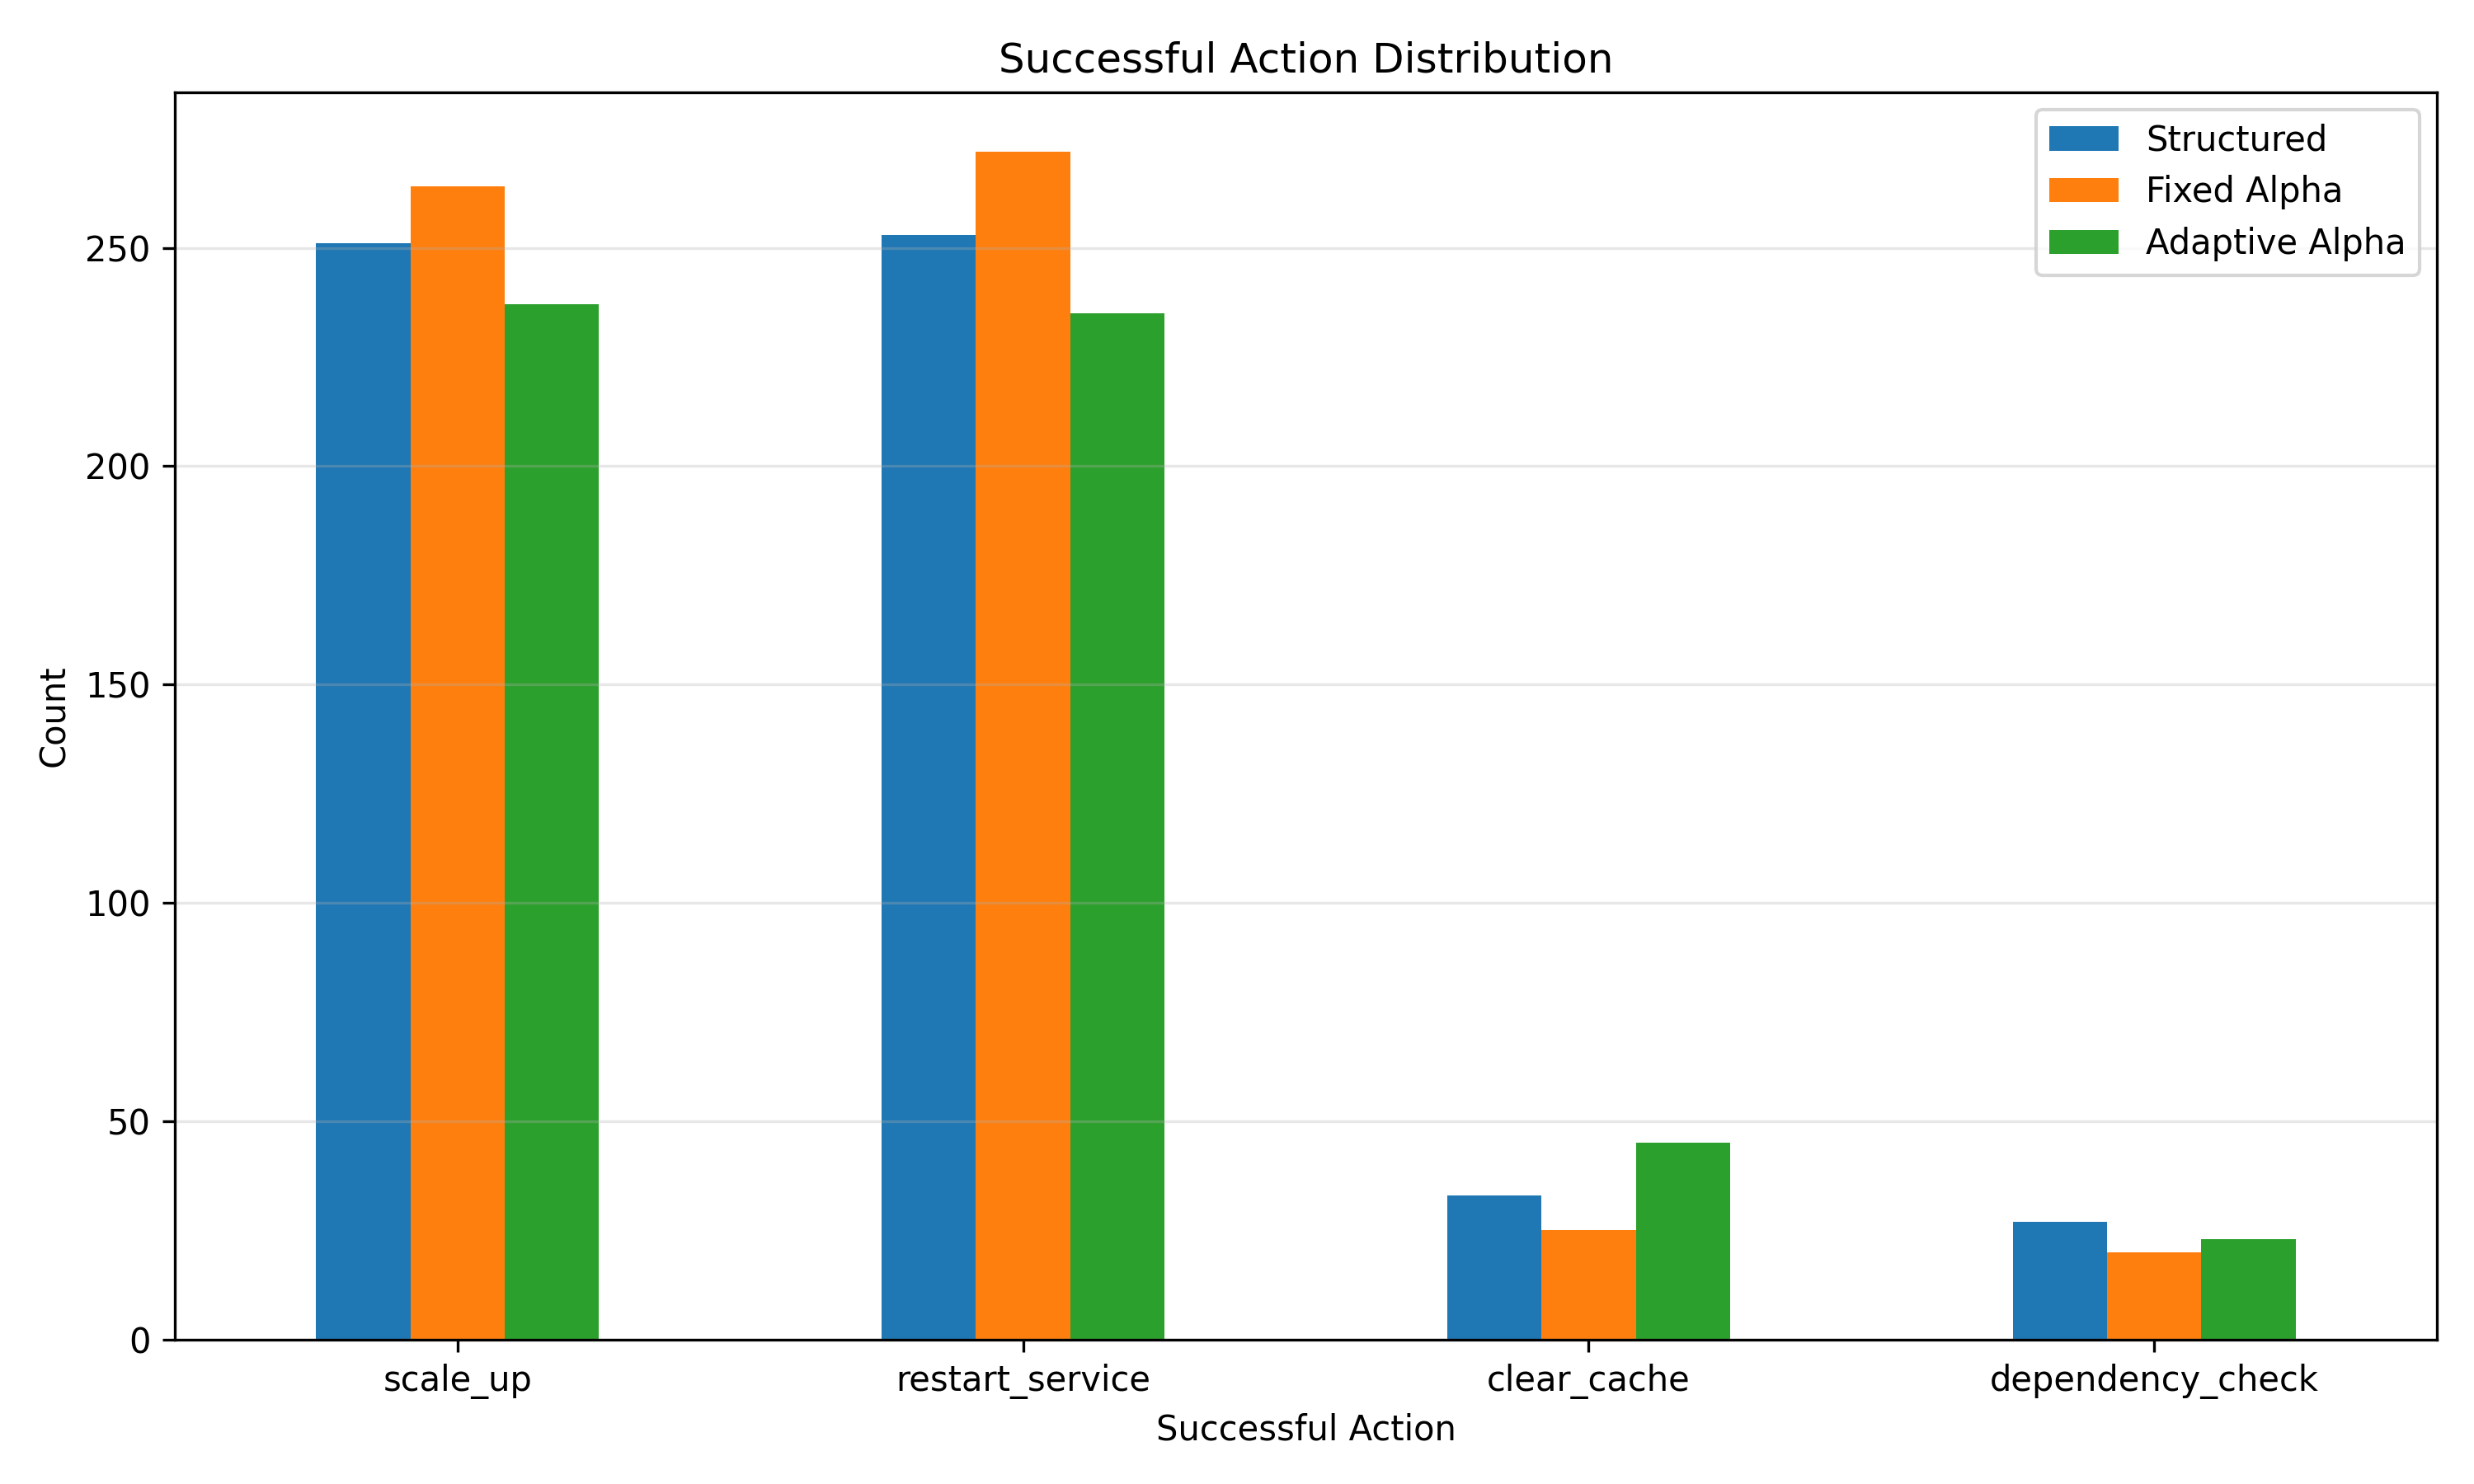

Values plotted in this chart, from the file beside it:
Successful Action, Structured, Fixed Alpha, Adaptive Alpha
scale_up, 251, 264, 237
restart_service, 253, 272, 235
clear_cache, 33, 25, 45
dependency_check, 27, 20, 23
